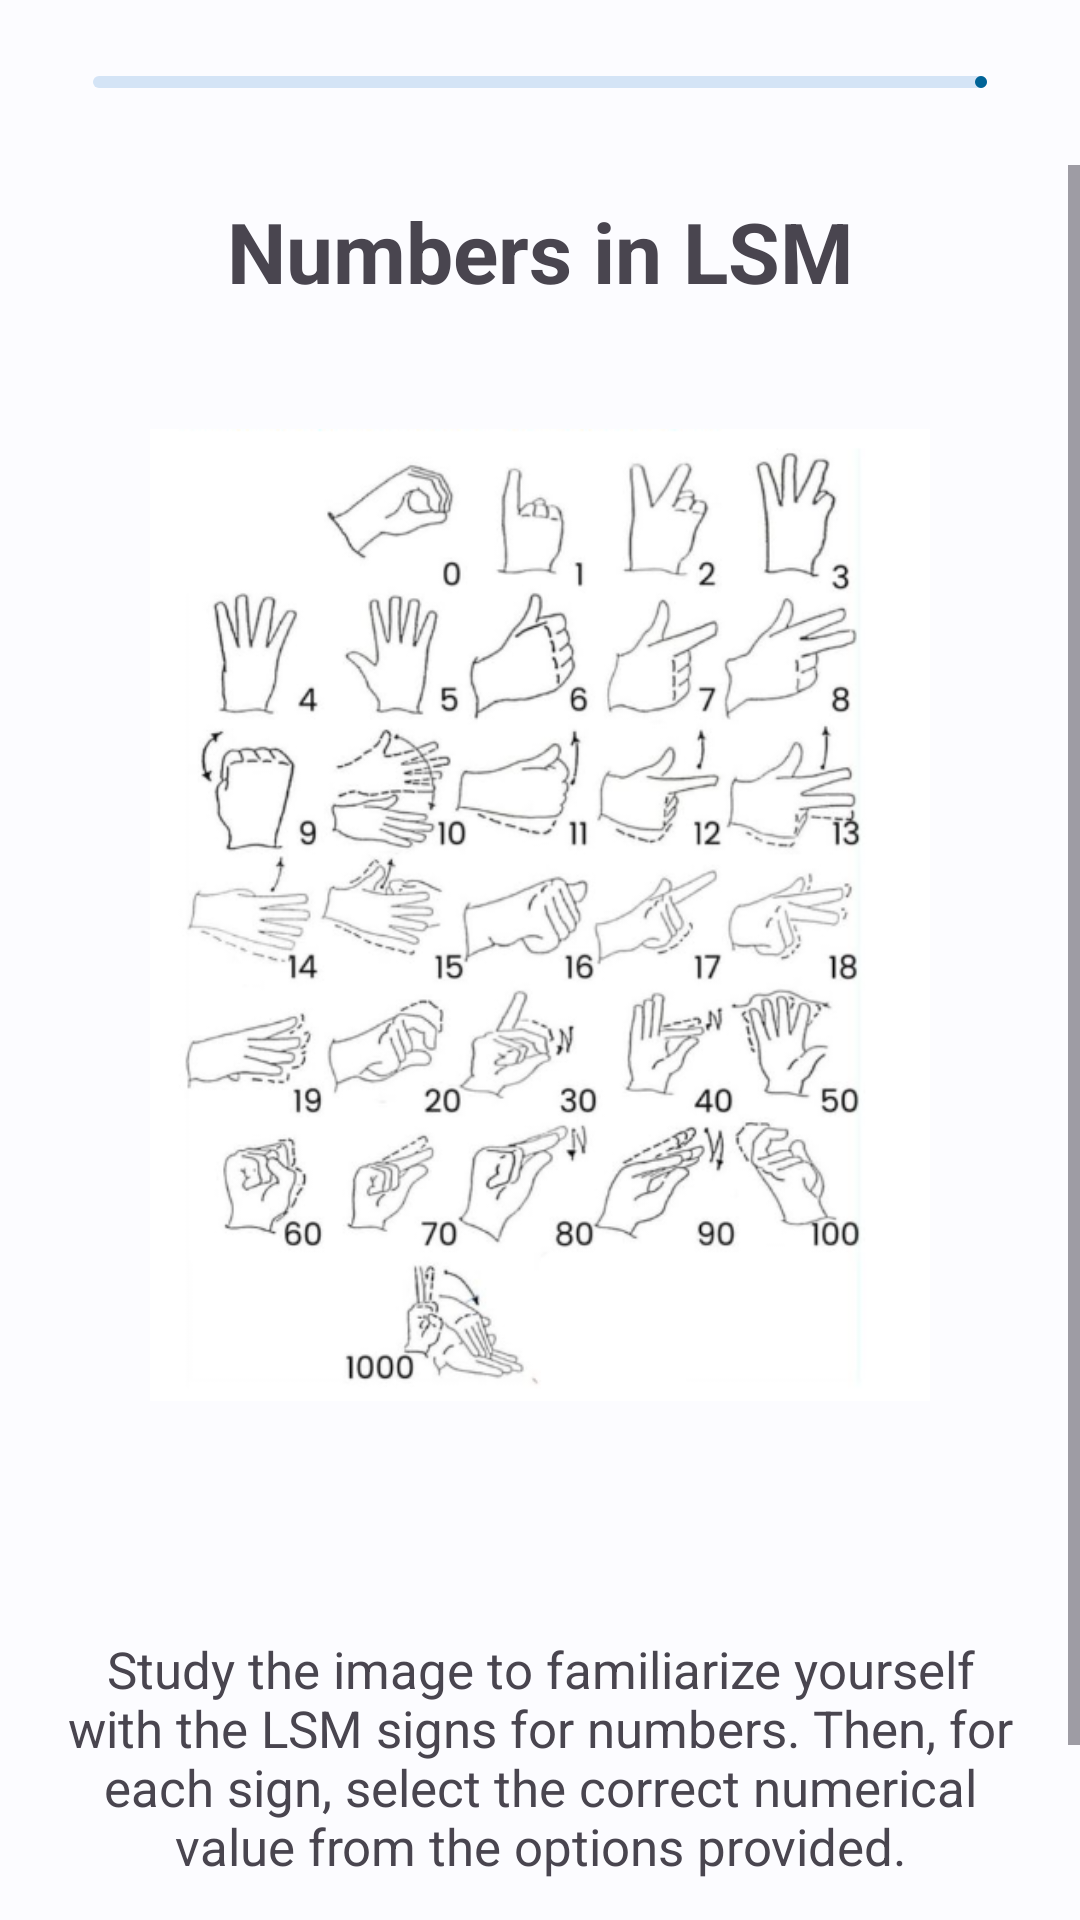

Android layout source for this screen:
<!-- AndroidManifest.xml: application theme Theme.LSMProyect -->
<!-- res/layout/activity_intro_lesson_two.xml -->
<?xml version="1.0" encoding="utf-8"?>
<RelativeLayout xmlns:android="http://schemas.android.com/apk/res/android"
    xmlns:app="http://schemas.android.com/apk/res-auto"
    xmlns:tools="http://schemas.android.com/tools"
    android:id="@+id/main"
    android:layout_width="match_parent"
    android:layout_height="match_parent"
    tools:context=".PROTOTYPE.IntroLessonTwoActivity">

    <RelativeLayout
        android:id="@+id/toolBar"
        android:layout_width="match_parent"
        android:layout_height="55dp"
        android:padding="16dp">

        <LinearLayout
            android:layout_width="match_parent"
            android:layout_height="wrap_content"
            android:orientation="horizontal">

            <ImageView
                android:id="@+id/btnBack"
                android:layout_width="wrap_content"
                android:layout_height="wrap_content"
                android:src="@drawable/baseline_close_24" />

            <com.google.android.material.progressindicator.LinearProgressIndicator
                android:layout_width="0dp"
                android:layout_height="wrap_content"
                android:layout_weight="1"
                android:layout_margin="15dp"
                android:layout_gravity="center_vertical" />

        </LinearLayout>

    </RelativeLayout>

    <ScrollView
        android:layout_width="match_parent"
        android:layout_height="wrap_content"
        android:layout_below="@+id/toolBar">

        <RelativeLayout
            android:id="@+id/layoutABC"
            android:layout_width="match_parent"
            android:layout_height="wrap_content">

            <TextView
                android:layout_width="match_parent"
                android:layout_height="wrap_content"
                android:text="@string/tv_numbers_header"
                android:textSize="28sp"
                android:textStyle="bold"
                android:textAlignment="center"
                android:layout_marginTop="10dp"/>

            <ImageView
                android:id="@+id/imgABC"
                android:layout_width="500dp"
                android:layout_height="400dp"
                android:layout_marginStart="50dp"
                android:layout_marginLeft="50dp"
                android:layout_marginTop="50dp"
                android:layout_marginEnd="50dp"
                android:layout_marginRight="50dp"
                android:layout_marginBottom="20dp"
                android:src="@drawable/numbers" />

            <TextView
                android:id="@+id/tvDescABC"
                android:layout_width="match_parent"
                android:layout_height="wrap_content"
                android:textAlignment="center"
                android:text="@string/tv_numbers_desc"
                android:layout_margin="20dp"
                android:textSize="17sp"
                android:layout_below="@id/imgABC"/>

            <View
                android:id="@+id/viewABC"
                android:layout_width="match_parent"
                android:layout_height="10dp"
                android:layout_below="@id/tvDescABC"/>

            <Button
                android:id="@+id/btnContinue"
                android:layout_width="wrap_content"
                android:layout_height="wrap_content"
                android:layout_alignParentEnd="true"
                android:layout_alignParentBottom="true"
                android:layout_marginEnd="10dp"
                android:text="@string/btn_continue"
                android:textAllCaps="false"
                android:layout_below="@id/viewABC"/>

        </RelativeLayout>

    </ScrollView>

</RelativeLayout>
<!-- resources referenced by this layout -->
<resources>
  <string name="btn_continue">Continue</string>
  <string name="tv_numbers_desc">Study the image to familiarize yourself with the LSM signs for numbers.
          Then, for each sign, select the correct numerical value from the options provided.</string>
  <string name="tv_numbers_header">Numbers in LSM</string>
  <style name="Theme.LSMProyect" parent="Base.Theme.LSMProyect" />
  <color name="md_theme_light_primary">#006397</color>
  <color name="md_theme_light_onPrimary">#FFFFFF</color>
  <color name="md_theme_light_primaryContainer">#CCE5FF</color>
  <color name="md_theme_light_onPrimaryContainer">#001D31</color>
  <color name="md_theme_light_secondary">#51606F</color>
  <color name="md_theme_light_onSecondary">#FFFFFF</color>
  <color name="md_theme_light_secondaryContainer">#D4E4F6</color>
  <color name="md_theme_light_onSecondaryContainer">#0D1D2A</color>
  <color name="md_theme_light_tertiary">#00639C</color>
  <color name="md_theme_light_onTertiary">#FFFFFF</color>
  <color name="md_theme_light_tertiaryContainer">#CFE5FF</color>
  <color name="md_theme_light_onTertiaryContainer">#001D33</color>
  <color name="md_theme_light_error">#BA1A1A</color>
  <color name="md_theme_light_errorContainer">#FFDAD6</color>
  <color name="md_theme_light_onError">#FFFFFF</color>
  <color name="md_theme_light_onErrorContainer">#410002</color>
  <color name="md_theme_light_background">#FCFCFF</color>
  <color name="md_theme_light_onBackground">#1A1C1E</color>
  <color name="md_theme_light_surface">#FCFCFF</color>
  <color name="md_theme_light_onSurface">#1A1C1E</color>
  <color name="md_theme_light_surfaceVariant">#DEE3EB</color>
  <color name="md_theme_light_onSurfaceVariant">#42474E</color>
  <color name="md_theme_light_outline">#72787E</color>
  <color name="md_theme_light_inverseOnSurface">#F0F0F4</color>
  <color name="md_theme_light_inverseSurface">#2F3133</color>
  <color name="md_theme_light_inversePrimary">#93CCFF</color>
</resources>
